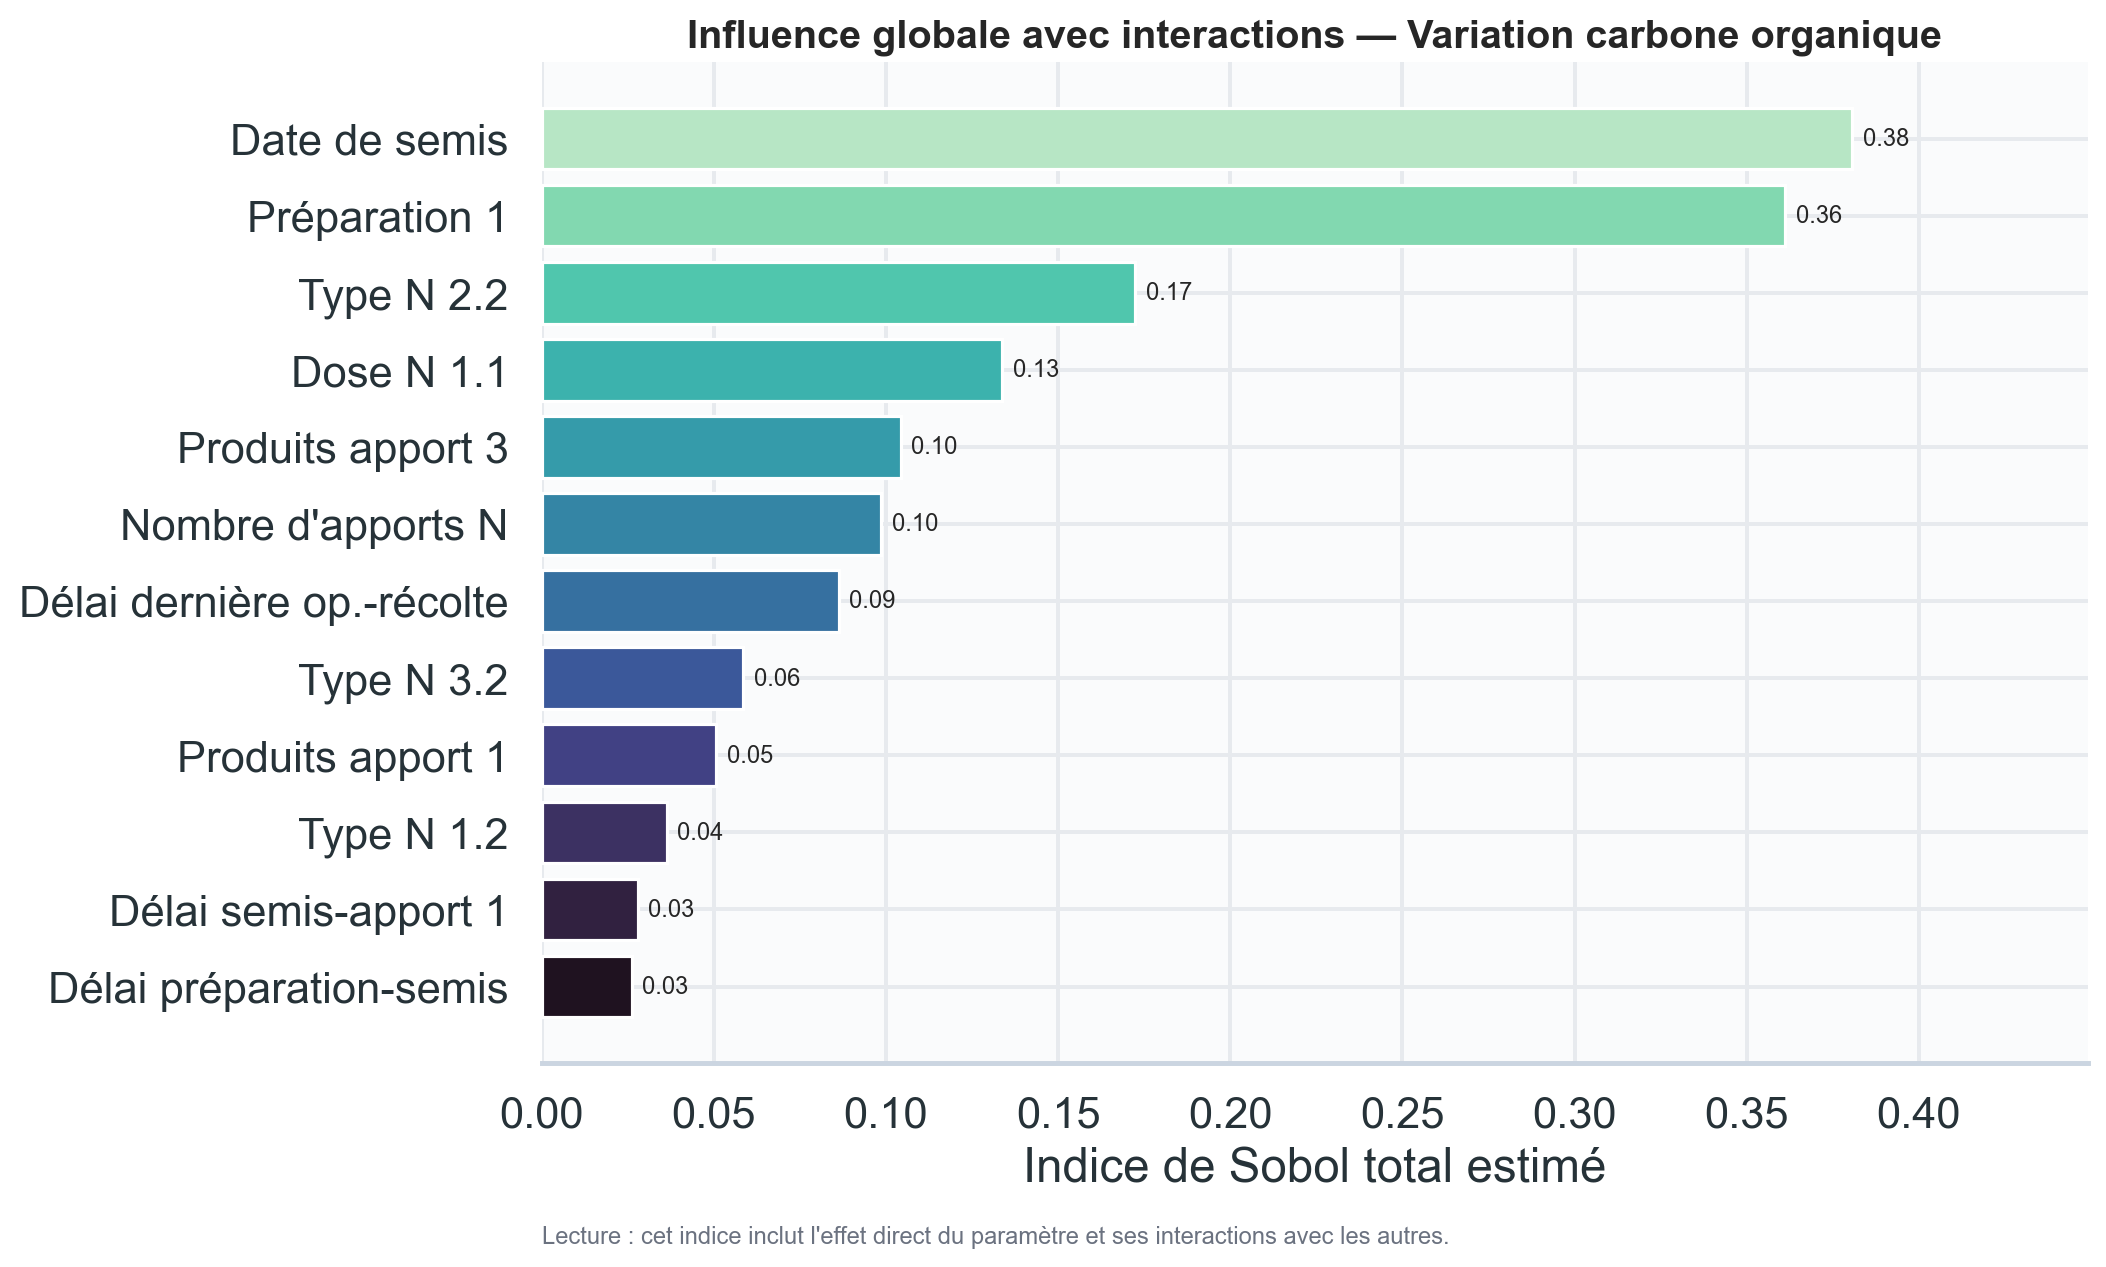

Values plotted in this chart, from the file beside it:
sortie, parametre, ST
dCorg, Jour_Semis, 0.3806
dCorg, prepa_1, 0.3611
dCorg, type_f2_2, 0.1724
dCorg, Dose_F1_1, 0.1338
dCorg, nb_f3, 0.1043
dCorg, n_ferti, 0.09866
dCorg, Jours_op_recolte, 0.08632
dCorg, type_f3_2, 0.05855
dCorg, nb_f1, 0.0506
dCorg, type_f1_2, 0.0363
dCorg, Jours_semis_F1, 0.02786
dCorg, Jours_av_PREPA, 0.02619
dCorg, type_f2_1, 0.01913
dCorg, nb_prepa, 0.01105
dCorg, has_prepa, 0.01068
dCorg, prepa_2, 0.009168
dCorg, Dose_F3_1, 0.00841
dCorg, type_f1_1, 0.00647
dCorg, Dose_F2_2, 0.006332
dCorg, Jours_F1_F2, 0.005963
dCorg, type_f3_1, 0.005173
dCorg, Dose_F2_1, 0.004244
dCorg, Dose_F1_2, 0.003737
dCorg, nb_f2, 0.002062
dCorg, Jours_F2_F3, 0.0004599
dCorg, Dose_F3_2, 0.0001834
